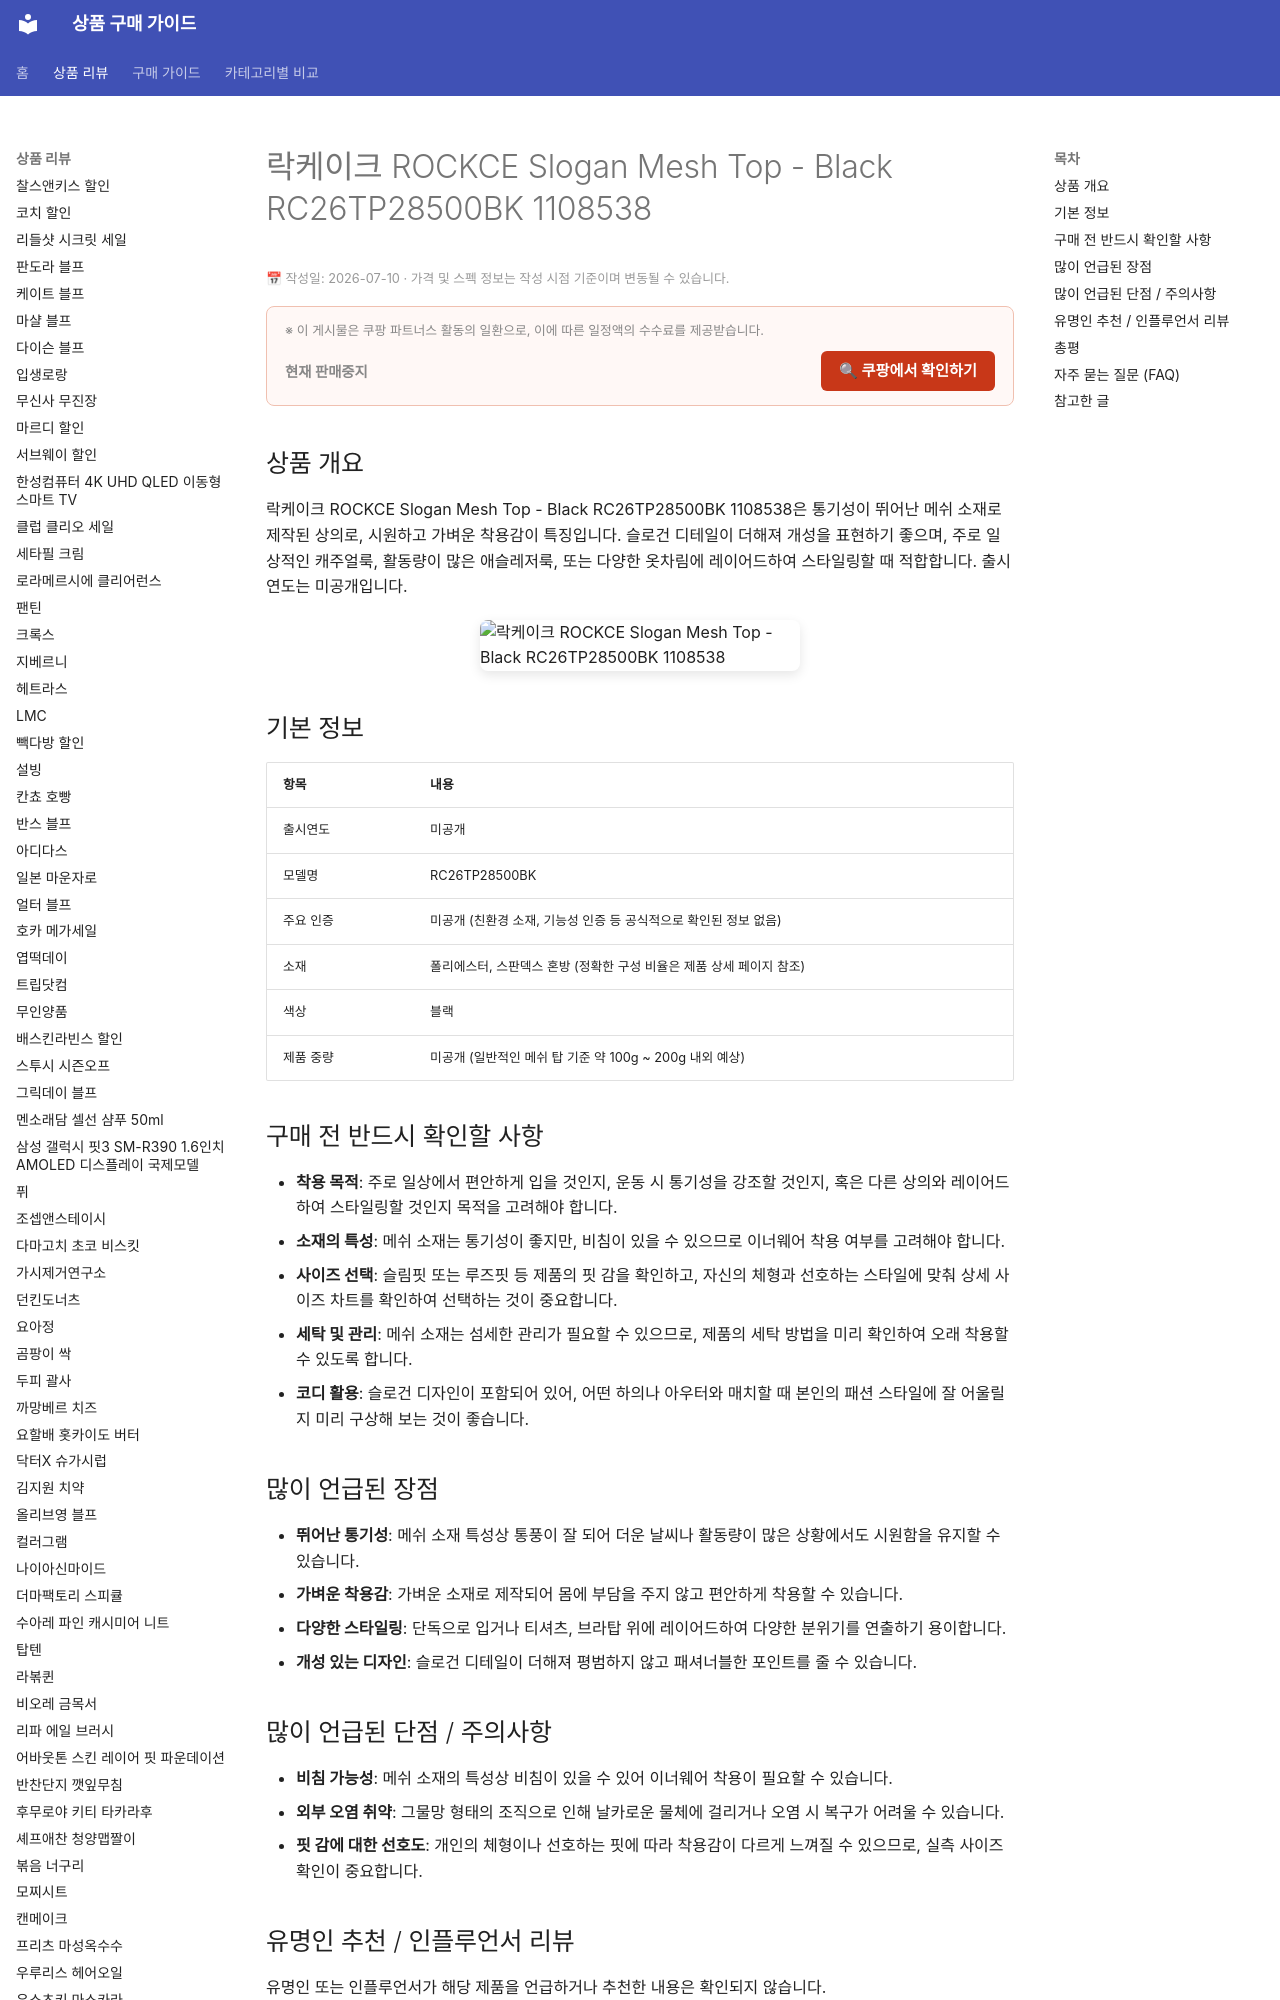

repository: buysense/product-research-wiki · page: products/rockce-slogan-mesh-top-black/index.html · generator: mkdocs

---
image: https://thumbnail.coupangcdn.com/thumbnails/remote/492x492ex/image/vendor_inventory/0e53/b10bf2b74a102f0d9b8382250f2e707f198a326f87584a4798b2a46d0cdf.jpg
title: 락케이크 ROCKCE Slogan Mesh Top - Black RC26TP28500BK 1108538 구매 가이드
date: 2026-07-10
description: 락케이크 슬로건 메쉬 탑 블랙은 시원하고 통기성이 좋은 메쉬 소재로 제작되어 일상복, 애슬레저룩, 레이어드 스타일 등 다양한 활동에 활용하기 좋은 상의입니다.
contentUpdated: 2026-07-10
---
<!-- bs:jsonld -->
<script type="application/ld+js
